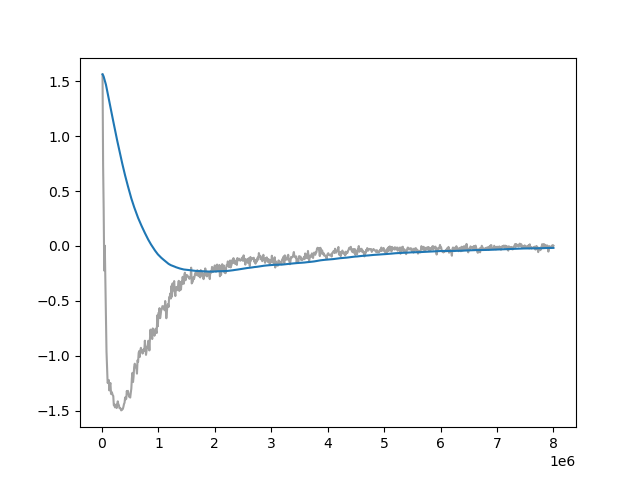

The table this chart was drawn from, first rows:
Wall time, Step, Value
1714510998, 10000, 1.563
1714511055, 20000, 0.734
1714511117, 30000, 0.3351
1714511176, 40000, -0.2245
1714511232, 50000, 0.003141
1714511288, 60000, -0.3369
1714511346, 70000, -0.6365
1714511407, 80000, -0.9598
1714511463, 90000, -1.116
1714511521, 100000, -1.247
1714511576, 110000, -1.237
1714511634, 120000, -1.22
1714511697, 130000, -1.316
1714511755, 140000, -1.266
1714511811, 150000, -1.248
1714511868, 160000, -1.347
1714511931, 170000, -1.329
1714511992, 180000, -1.341
1714512051, 190000, -1.359
1714512117, 200000, -1.366
1714512177, 210000, -1.452
1714512240, 220000, -1.444
1714512312, 230000, -1.47
1714512371, 240000, -1.461
1714512439, 250000, -1.445
1714512505, 260000, -1.476
1714512563, 270000, -1.445
1714512626, 280000, -1.415
1714512691, 290000, -1.443
1714512756, 300000, -1.45
1714512813, 310000, -1.477
1714512880, 320000, -1.477
1714512938, 330000, -1.48
1714512995, 340000, -1.498
1714513053, 350000, -1.495
1714513126, 360000, -1.49
1714513183, 370000, -1.484
1714513241, 380000, -1.464
1714513300, 390000, -1.44
1714513362, 400000, -1.428
1714513416, 410000, -1.38
1714513471, 420000, -1.397
1714513526, 430000, -1.393
1714513582, 440000, -1.321
1714513637, 450000, -1.348
1714513692, 460000, -1.32
1714513741, 470000, -1.348
1714513793, 480000, -1.373
1714513846, 490000, -1.368
1714513900, 500000, -1.381
1714513956, 510000, -1.341
1714514011, 520000, -1.299
1714514062, 530000, -1.202
1714514118, 540000, -1.156
1714514174, 550000, -1.24
1714514229, 560000, -1.19
1714514280, 570000, -1.103
1714514331, 580000, -1.072
1714514379, 590000, -1.085
1714514426, 600000, -1.106
... 740 more rows
